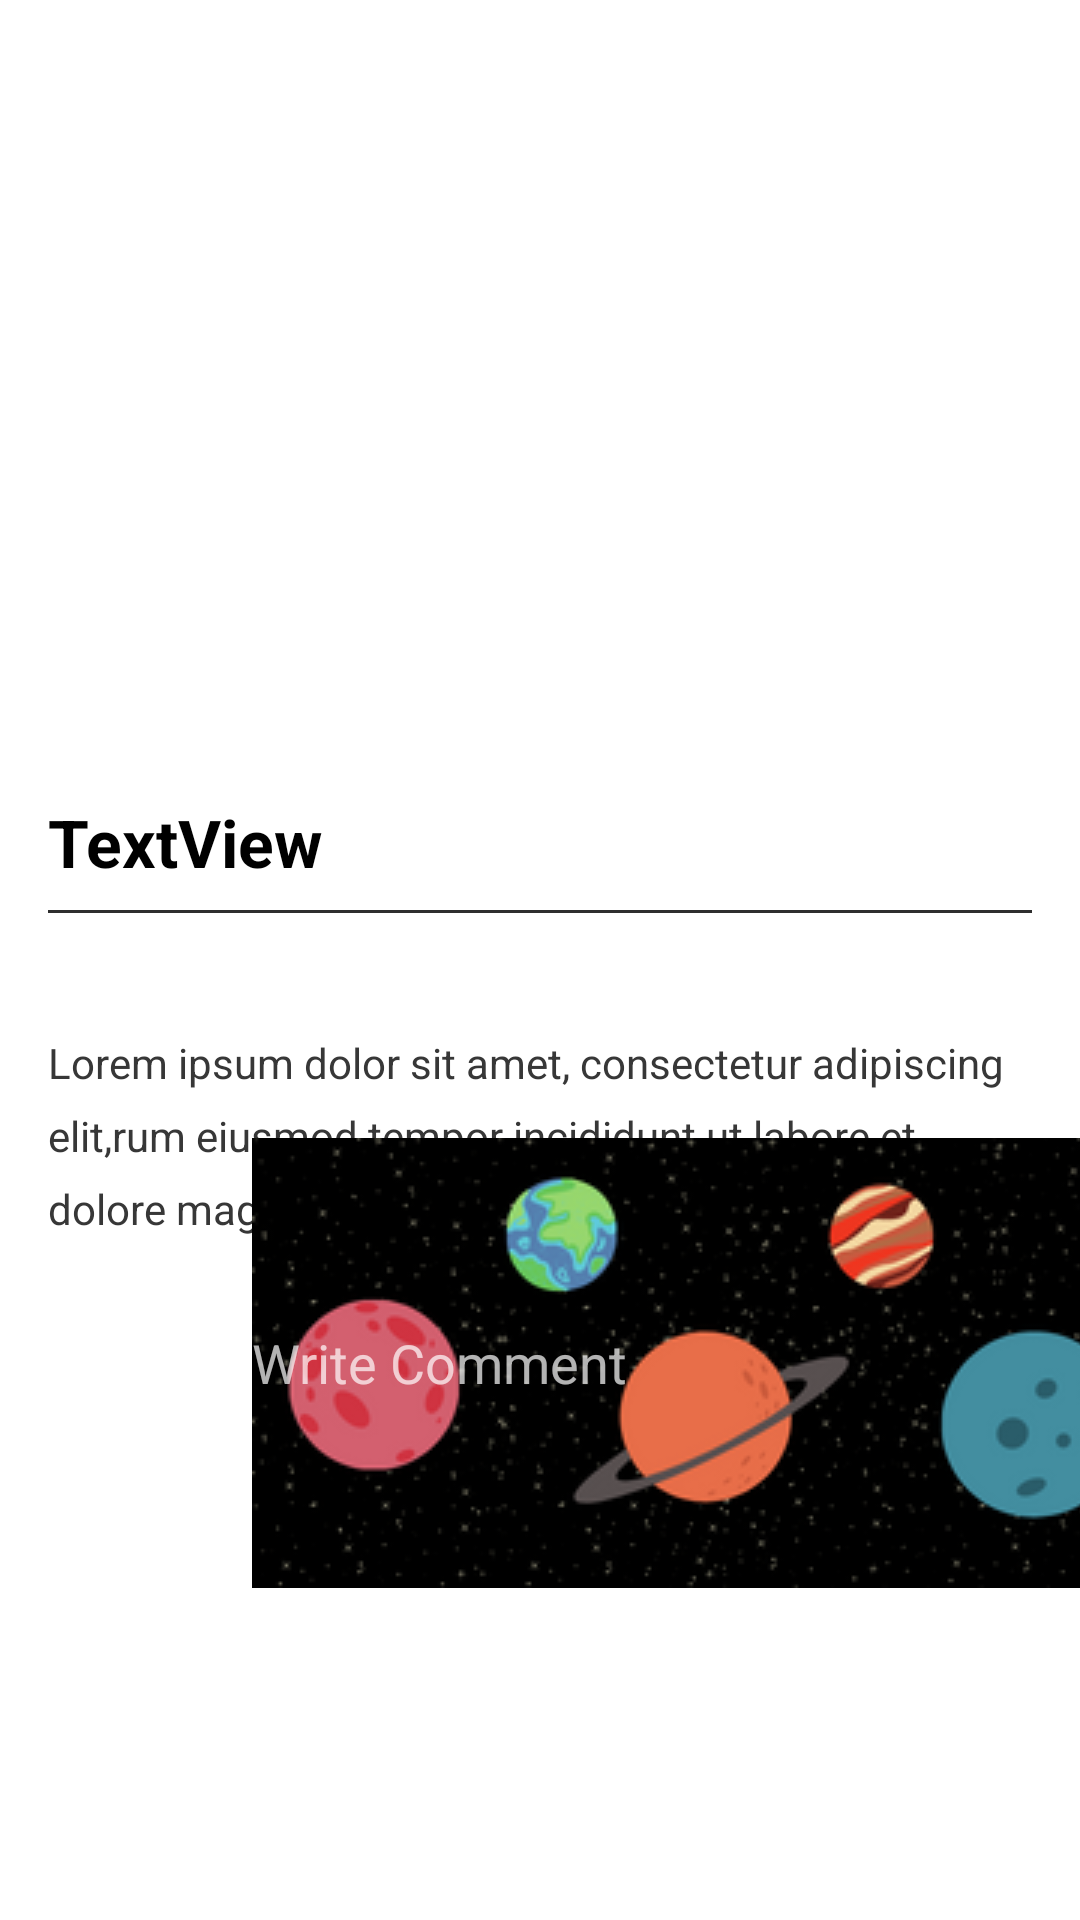

This screen was rendered from an Android layout file. Write that file and the resources it references.
<!-- AndroidManifest.xml: application theme Theme.SaAplication -->
<!-- res/layout/activity_post_detail.xml -->
<?xml version="1.0" encoding="utf-8"?>
<androidx.core.widget.NestedScrollView

    xmlns:android="http://schemas.android.com/apk/res/android"
    xmlns:app="http://schemas.android.com/apk/res-auto"
    xmlns:tools="http://schemas.android.com/tools"
    android:layout_width="match_parent"
    android:layout_height="match_parent"
    tools:context=".Activities.PostDetailActivity"
    android:background="#fff">



    <androidx.constraintlayout.widget.ConstraintLayout
        android:layout_width="match_parent"
        android:layout_height="match_parent">


        <ImageView
            android:id="@+id/post_detail_img"
            android:layout_width="0dp"
            android:layout_height="250dp"
            android:scaleType="centerCrop"
            app:layout_constraintEnd_toEndOf="parent"
            app:layout_constraintHorizontal_bias="0.0"
            app:layout_constraintStart_toStartOf="parent"
            app:layout_constraintTop_toTopOf="parent"
            app:srcCompat="@drawable/ic_launcher_background" />

        <TextView

            android:id="@+id/post_detail_title"
            android:layout_width="0dp"
            android:layout_height="wrap_content"
            android:layout_marginStart="16dp"
            android:layout_marginLeft="16dp"
            android:layout_marginTop="16dp"
            android:layout_marginEnd="16dp"
            android:layout_marginRight="16dp"
            android:lineSpacingExtra="4dp"
            android:text="TextView"
            android:textColor="@android:color/black"
            android:textSize="22sp"
            android:textStyle="bold"
            app:layout_constraintEnd_toEndOf="parent"
            app:layout_constraintStart_toStartOf="parent"
            app:layout_constraintTop_toBottomOf="@+id/post_detail_img" />

        <View
            android:background="#2e2e2e"
            android:id="@+id/view"
            android:layout_width="0dp"
            android:layout_height="1dp"
            android:layout_marginStart="16dp"
            android:layout_marginLeft="16dp"
            android:layout_marginTop="8dp"
            android:layout_marginEnd="16dp"
            android:layout_marginRight="16dp"
            app:layout_constraintEnd_toEndOf="parent"
            app:layout_constraintHorizontal_bias="0.0"
            app:layout_constraintStart_toStartOf="parent"
            app:layout_constraintTop_toBottomOf="@+id/post_detail_title" />

        <TextView
            android:textSize="12sp"
            android:id="@+id/post_detail_date_name"
            android:layout_width="wrap_content"
            android:layout_height="wrap_content"
            android:layout_marginStart="16dp"
            android:layout_marginLeft="16dp"
            android:layout_marginTop="8dp"
            android:layout_marginEnd="8dp"
            android:layout_marginRight="8dp"
            android:text="TextView"
            app:layout_constraintEnd_toEndOf="parent"
            app:layout_constraintHorizontal_bias="0.0"
            app:layout_constraintStart_toStartOf="parent"
            app:layout_constraintTop_toBottomOf="@+id/view"
            tools:text="18 jan 2018 | by Arun Larrson " />

        <TextView

            android:textColor="#373737"
            android:lineSpacingExtra="8dp"
            android:id="@+id/post_detail_desc"
            android:layout_width="0dp"
            android:layout_height="wrap_content"
            android:layout_marginStart="16dp"
            android:layout_marginLeft="16dp"
            android:layout_marginTop="16dp"
            android:layout_marginEnd="16dp"
            android:layout_marginRight="16dp"
            android:text="Lorem ipsum dolor sit amet, consectetur adipiscing elit,rum eiusmod tempor incididunt ut labore et dolore magna aliqua"
            app:layout_constraintEnd_toEndOf="parent"
            app:layout_constraintStart_toStartOf="parent"
            app:layout_constraintTop_toBottomOf="@+id/post_detail_date_name" />

        <ImageView
            android:id="@+id/post_detail_currentuser_img"
            android:layout_width="36dp"
            android:layout_height="36dp"
            android:layout_marginStart="32dp"
            android:layout_marginLeft="32dp"
            android:layout_marginTop="24dp"
            app:layout_constraintStart_toStartOf="parent"
            app:layout_constraintTop_toBottomOf="@+id/post_detail_desc"
            tools:srcCompat="@tools:sample/avatars" />

        <EditText

            android:hint="Write Comment"
            android:background="@drawable/background_image"
            android:id="@+id/post_detail_comment"
            android:layout_width="wrap_content"
            android:layout_height="wrap_content"
            android:layout_marginStart="16dp"
            android:layout_marginLeft="16dp"
            android:ems="10"
            android:inputType="textPersonName"
            app:layout_constraintBottom_toBottomOf="@+id/post_detail_currentuser_img"
            app:layout_constraintStart_toEndOf="@+id/post_detail_currentuser_img"
            app:layout_constraintTop_toTopOf="@+id/post_detail_currentuser_img" />

        <Button
            android:id="@+id/post_detail_add_comment_btn"
            android:layout_width="63dp"
            android:layout_height="wrap_content"
            android:layout_marginStart="8dp"
            android:layout_marginLeft="8dp"
            android:layout_marginEnd="8dp"
            android:layout_marginRight="8dp"
            android:background="@drawable/background_image"
            android:text="Add"
            app:layout_constraintBottom_toBottomOf="@+id/post_detail_comment"
            app:layout_constraintEnd_toEndOf="parent"
            app:layout_constraintHorizontal_bias="0.0"
            app:layout_constraintStart_toEndOf="@+id/post_detail_comment"
            app:layout_constraintTop_toTopOf="@+id/post_detail_comment"
            app:layout_constraintVertical_bias="0.529" />

        <ImageView
            android:id="@+id/post_detail_user_img"
            android:layout_width="20dp"
            android:layout_height="20dp"
            android:layout_marginStart="8dp"
            android:layout_marginLeft="8dp"
            app:layout_constraintBottom_toBottomOf="@+id/post_detail_date_name"
            app:layout_constraintStart_toEndOf="@+id/post_detail_date_name"
            app:layout_constraintTop_toTopOf="@+id/post_detail_date_name"
            tools:srcCompat="@tools:sample/avatars" />

        <androidx.recyclerview.widget.RecyclerView
            android:id="@+id/rv_comment"
            android:layout_width="0dp"
            android:layout_height="wrap_content"
            android:layout_marginTop="16dp"
            app:layout_constraintEnd_toEndOf="parent"
            app:layout_constraintStart_toStartOf="parent"
            app:layout_constraintTop_toBottomOf="@+id/post_detail_comment" />

    </androidx.constraintlayout.widget.ConstraintLayout>




</androidx.core.widget.NestedScrollView>
<!-- resources referenced by this layout -->
<resources>
  <!-- drawable background_image: png bitmap (drawable, 41834 bytes) -->
  <style name="Theme.SaAplication" parent="Theme.MaterialComponents.NoActionBar">
          
          <item name="colorPrimary">@color/purple_500</item>
          <item name="colorPrimaryVariant">@color/purple_700</item>
          <item name="colorOnPrimary">@color/white</item>
          
          <item name="colorSecondary">@color/teal_200</item>
          <item name="colorSecondaryVariant">@color/teal_700</item>
          <item name="colorOnSecondary">@color/black</item>
          
          <item name="android:statusBarColor" tools:targetApi="l">?attr/colorPrimaryVariant</item>
          
      </style>
  <color name="purple_500">#FF6200EE</color>
  <color name="purple_700">#FF3700B3</color>
  <color name="white">#FFFFFFFF</color>
  <color name="teal_200">#FF03DAC5</color>
  <color name="teal_700">#FF018786</color>
  <color name="black">#FF000000</color>
</resources>
